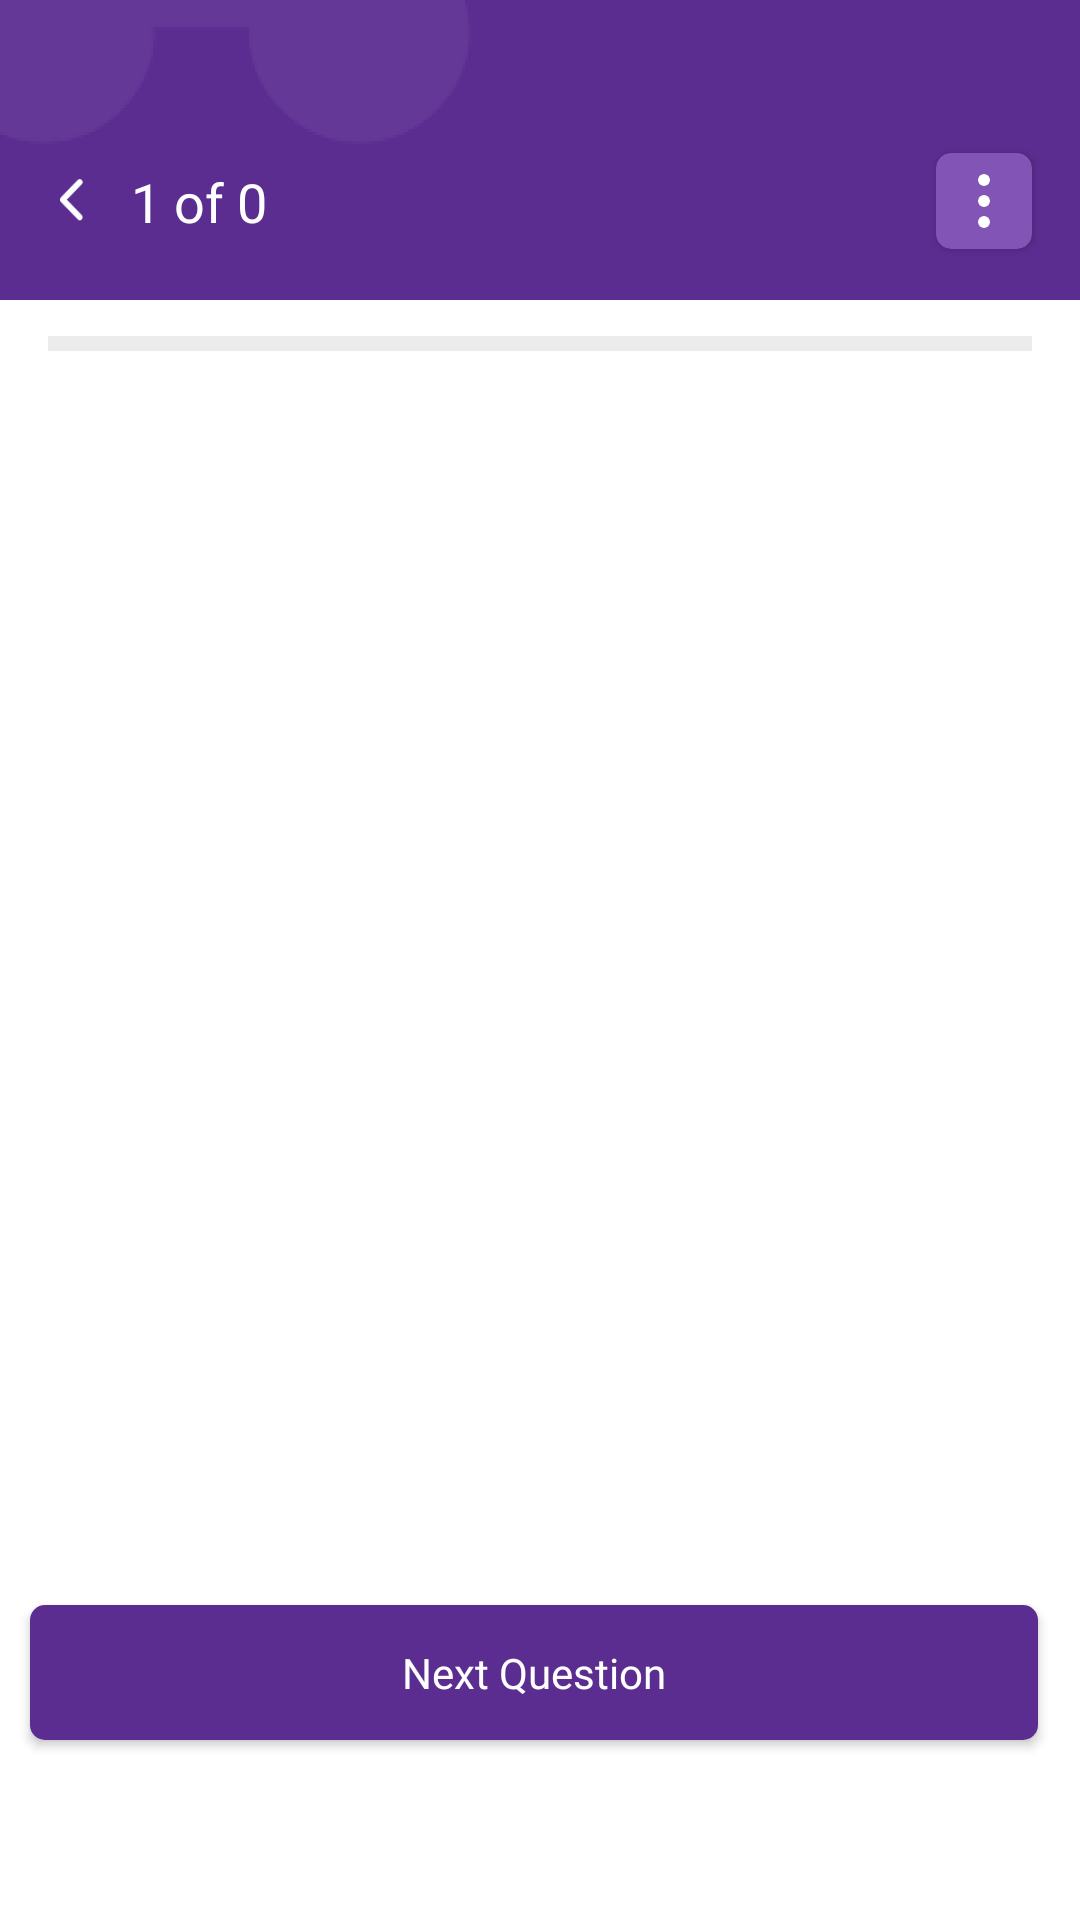

Android layout source for this screen:
<!-- AndroidManifest.xml: application theme Base.Theme.MysteryShopper -->
<!-- res/layout/activity_questions.xml -->
<?xml version="1.0" encoding="utf-8"?>
<androidx.constraintlayout.widget.ConstraintLayout xmlns:android="http://schemas.android.com/apk/res/android"
    xmlns:app="http://schemas.android.com/apk/res-auto"
    xmlns:tools="http://schemas.android.com/tools"
    android:id="@+id/splash_screen_layout"
    android:layout_width="match_parent"
    android:layout_height="match_parent"
    tools:context=".Activity.QuestionsActivity"
    android:background="@color/white">

    <ImageView
        android:id="@+id/img_background_3"
        android:layout_width="match_parent"
        android:layout_height="100dp"
        android:scaleType="fitXY"
        app:layout_constraintEnd_toEndOf="parent"
        app:layout_constraintHorizontal_bias="1.0"
        app:layout_constraintStart_toStartOf="parent"
        app:layout_constraintTop_toTopOf="parent"
        app:srcCompat="@drawable/background_3" />

    <TextView
        android:id="@+id/txt_count_question"
        android:layout_width="wrap_content"
        android:layout_height="wrap_content"
        android:layout_marginStart="43.53dp"
        android:layout_marginTop="55dp"
        android:fontFamily="@font/avant_garde_book"
        android:onClick="onclick"
        android:text="1 of 0"
        android:textColor="@color/white"
        android:textSize="18sp"
        app:layout_constraintStart_toStartOf="parent"
        app:layout_constraintTop_toTopOf="parent" />

    <ImageView
        android:id="@+id/img_job_details_back"
        android:layout_width="7.53dp"
        android:layout_height="14dp"
        android:layout_marginStart="20dp"
        android:layout_marginTop="59.5dp"
        android:onClick="onclick"
        android:scaleType="fitXY"
        app:layout_constraintStart_toStartOf="parent"
        app:layout_constraintTop_toTopOf="parent"
        app:srcCompat="@drawable/back_arrow_1" />

    <androidx.cardview.widget.CardView
        android:id="@+id/cardView3"
        android:layout_width="32dp"
        android:layout_height="32dp"
        android:layout_marginTop="51dp"
        android:layout_marginEnd="16dp"
        app:cardBackgroundColor="#8254B6"
        app:cardCornerRadius="5dp"
        app:layout_constraintEnd_toEndOf="parent"
        app:layout_constraintTop_toTopOf="parent">

        <ImageView
            android:id="@+id/img_msg_survey"
            android:layout_width="24dp"
            android:layout_height="24dp"
            android:layout_gravity="center"
            android:onClick="onclick"
            app:srcCompat="@drawable/linear_more" />
    </androidx.cardview.widget.CardView>

    <Button
        android:id="@+id/btn_previous"
        android:layout_width="138dp"
        android:layout_height="45dp"
        android:layout_marginStart="14dp"
        android:layout_marginTop="10dp"
        android:layout_marginBottom="60dp"
        android:background="@drawable/item_btn_background_2"
        android:fontFamily="@font/avant_garde_book"
        android:text="Previous"
        android:inputType="text"
        android:visibility="gone"
        android:onClick="onclick"
        android:textColor="@color/secondary_color"
        android:textSize="14dp"
        app:layout_constraintBottom_toBottomOf="parent"
        app:layout_constraintStart_toStartOf="parent" />

    <Button
        android:id="@+id/btn_next"
        android:layout_width="0dp"
        android:layout_height="45dp"
        android:layout_marginStart="10dp"
        android:layout_marginBottom="60dp"
        android:layout_marginEnd="14dp"
        android:background="@drawable/item_btn_background_1"
        android:fontFamily="@font/avant_garde_book"
        android:inputType="text"
        android:onClick="onclick"
        android:text="Next Question"
        android:textColor="@color/white"
        android:textSize="14dp"
        app:layout_constraintBottom_toBottomOf="parent"
        app:layout_constraintEnd_toEndOf="parent"
        app:layout_constraintStart_toEndOf="@+id/btn_previous" />

    <androidx.constraintlayout.widget.ConstraintLayout
        android:id="@+id/questions_content"
        android:layout_width="0dp"
        android:layout_height="0dp"
        android:layout_marginTop="10dp"
        android:layout_marginBottom="5dp"
        app:layout_constraintBottom_toTopOf="@+id/btn_next"
        app:layout_constraintEnd_toEndOf="parent"
        app:layout_constraintStart_toStartOf="parent"
        app:layout_constraintTop_toBottomOf="@+id/progressBar_q">

    </androidx.constraintlayout.widget.ConstraintLayout>

    <ProgressBar
        android:id="@+id/progressBar_q"
        style="@style/Widget.AppCompat.ProgressBar.Horizontal"
        android:layout_width="0dp"
        android:layout_height="5dp"
        android:layout_marginStart="16dp"
        android:layout_marginEnd="16dp"
        android:layout_centerHorizontal="true"
        android:layout_marginTop="12dp"
        android:background="#ECECEC"
        android:indeterminate="false"
        android:max="100"
        android:progressDrawable="@drawable/curved_progress_bar"
        app:layout_constraintEnd_toEndOf="parent"
        app:layout_constraintStart_toStartOf="parent"
        app:layout_constraintTop_toBottomOf="@+id/img_background_3" />


</androidx.constraintlayout.widget.ConstraintLayout>
<!-- resources referenced by this layout -->
<resources>
  <color name="secondary_color">#92278F</color>
  <color name="white">#FFFFFFFF</color>
  <!-- drawable back_arrow_1: png bitmap (drawable-hdpi, 264 bytes) -->
  <!-- drawable background_3: png bitmap (drawable-hdpi, 4272 bytes) -->
  <!-- drawable curved_progress_bar (drawable) -->
  <?xml version="1.0" encoding="utf-8"?>
  <layer-list xmlns:android="http://schemas.android.com/apk/res/android">
      <item android:id="@android:id/background">
          <shape>
              <solid android:color="#ECECEC" />
              <corners android:radius="10dp" />
          </shape>
      </item>
  
      <item android:id="@android:id/progress">
          <clip>
              <shape>
                  <gradient
                      android:startColor="@color/secondary_color"
                      android:endColor="@color/primary_color">
                  </gradient>
                  <corners android:radius="10dp" />
              </shape>
          </clip>
      </item>
  </layer-list>
  <!-- drawable item_btn_background_1 (drawable) -->
  <?xml version="1.0" encoding="utf-8"?>
  <shape xmlns:android="http://schemas.android.com/apk/res/android">
  <solid android:color="@color/primary_color"/>
      <corners android:radius="5dp">
  
      </corners>
  
  </shape>
  <!-- drawable item_btn_background_2 (drawable) -->
  <?xml version="1.0" encoding="utf-8"?>
  <shape xmlns:android="http://schemas.android.com/apk/res/android">
  <solid android:color="@color/white"/>
      <corners android:radius="5dp">
  
      </corners>
  
  <stroke android:color="@color/primary_color"
      android:width="1dp"/>
  </shape>
  <!-- drawable linear_more: png bitmap (drawable-hdpi, 326 bytes) -->
  <style name="Base.Theme.MysteryShopper" parent="Theme.AppCompat.Light.NoActionBar">
          <item name="colorPrimary">@color/primary_color</item>
  
          <item name="colorPrimaryDark">@color/primary_color</item>
      </style>
  <color name="primary_color">#5C2D91</color>
</resources>
